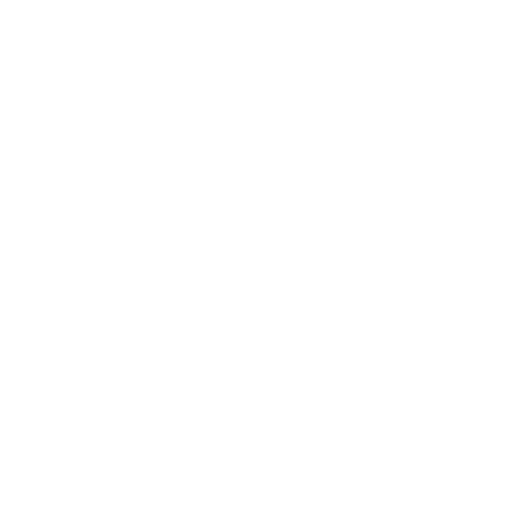
t = 0.00 s
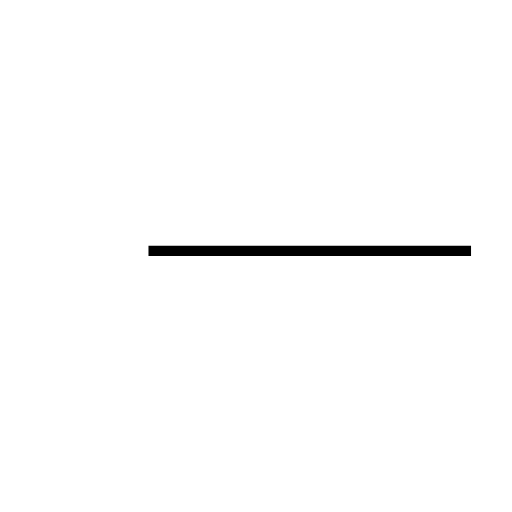
t = 0.95 s
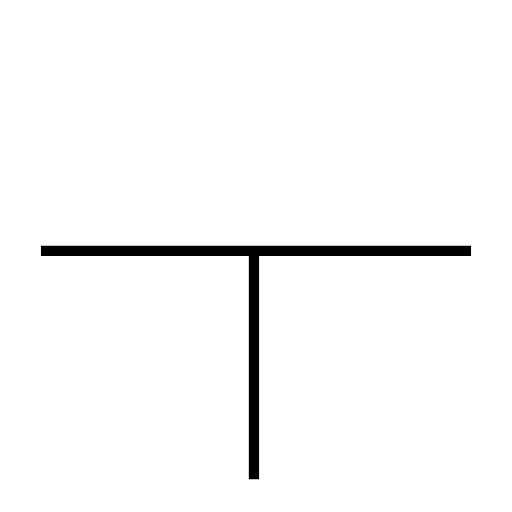
t = 1.94 s
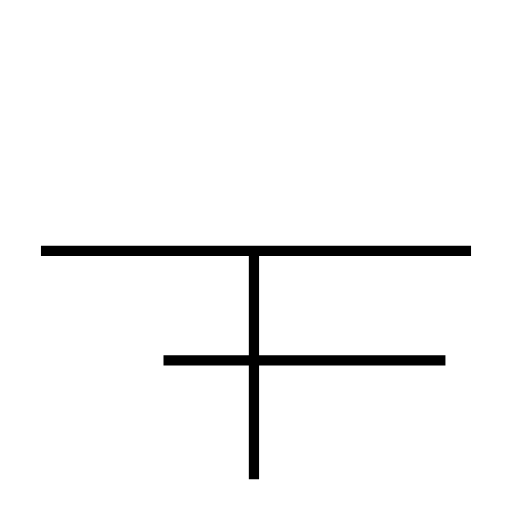
t = 2.76 s
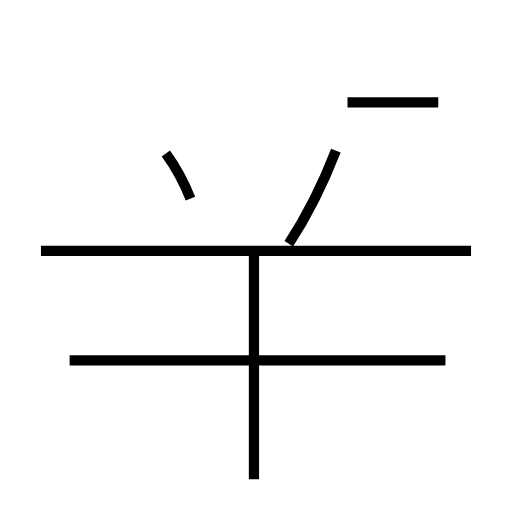
t = 3.76 s
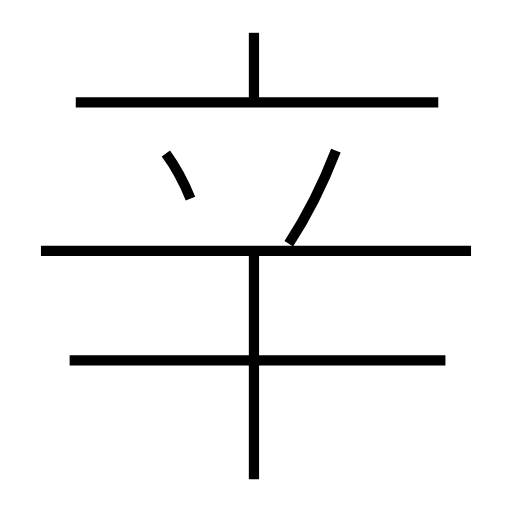
t = 4.75 s

The animated SVG that drew these frames (rendered in a browser with its animation timeline set to each time). Animation: 7 SMIL elements (animate=7); one cycle of 4.75 s.

<?xml version='1.0' encoding='utf-8'?>
<svg viewBox="0.0 -6.0 50.0 50.0" version="1.1" xmlns="http://www.w3.org/2000/svg"><rect x="-1000" y="-1000" width="2000" height="2000" stroke="white" fill="white" /><g style="fill:none;stroke:#000000;stroke-width:1"><path d="M 46.0 -19.5 L 4.0 -19.5 " transform="translate(0.0 38.0)" stroke-dasharray="42.0" stroke-dashoffset="42.0"><animate attributeName="stroke-dashoffset" from="42.0" to="0" dur="1.26s" begin="0s" fill="freeze" /></path><path d="M 24.8 2.8 L 24.8 -19.7 " transform="translate(0.0 38.0)" stroke-dasharray="22.5" stroke-dashoffset="22.5"><animate attributeName="stroke-dashoffset" from="22.5" to="0" dur="0.6749999999999999s" begin="1.26s" fill="freeze" /></path><path d="M 43.5 -8.8 L 6.8 -8.8 " transform="translate(0.0 38.0)" stroke-dasharray="36.7" stroke-dashoffset="36.7"><animate attributeName="stroke-dashoffset" from="36.7" to="0" dur="1.101s" begin="1.935s" fill="freeze" /></path><path d="M 18.6 -24.6 C 18.0 -26.1 17.0 -27.9 16.2 -29.0 " transform="translate(0.0 38.0)" stroke-dasharray="5.022586074653664" stroke-dashoffset="5.022586074653664"><animate attributeName="stroke-dashoffset" from="5.022586074653664" to="0" dur="0.15067758223960992s" begin="3.036s" fill="freeze" /></path><path d="M 28.2 -20.2 C 29.9 -22.8 31.6 -26.2 32.8 -29.3 " transform="translate(0.0 38.0)" stroke-dasharray="10.213580416343897" stroke-dashoffset="10.213580416343897"><animate attributeName="stroke-dashoffset" from="10.213580416343897" to="0" dur="0.3064074124903169s" begin="3.18667758223961s" fill="freeze" /></path><path d="M 42.8 -34.0 L 7.4 -34.0 " transform="translate(0.0 38.0)" stroke-dasharray="35.4" stroke-dashoffset="35.4"><animate attributeName="stroke-dashoffset" from="35.4" to="0" dur="1.0619999999999998s" begin="3.4930849947299265s" fill="freeze" /></path><path d="M 24.8 -34.4 L 24.8 -40.8" transform="translate(0.0 38.0)" stroke-dasharray="6.399999999999999" stroke-dashoffset="6.399999999999999"><animate attributeName="stroke-dashoffset" from="6.399999999999999" to="0" dur="0.19199999999999995s" begin="4.555084994729926s" fill="freeze" /></path></g></svg>
